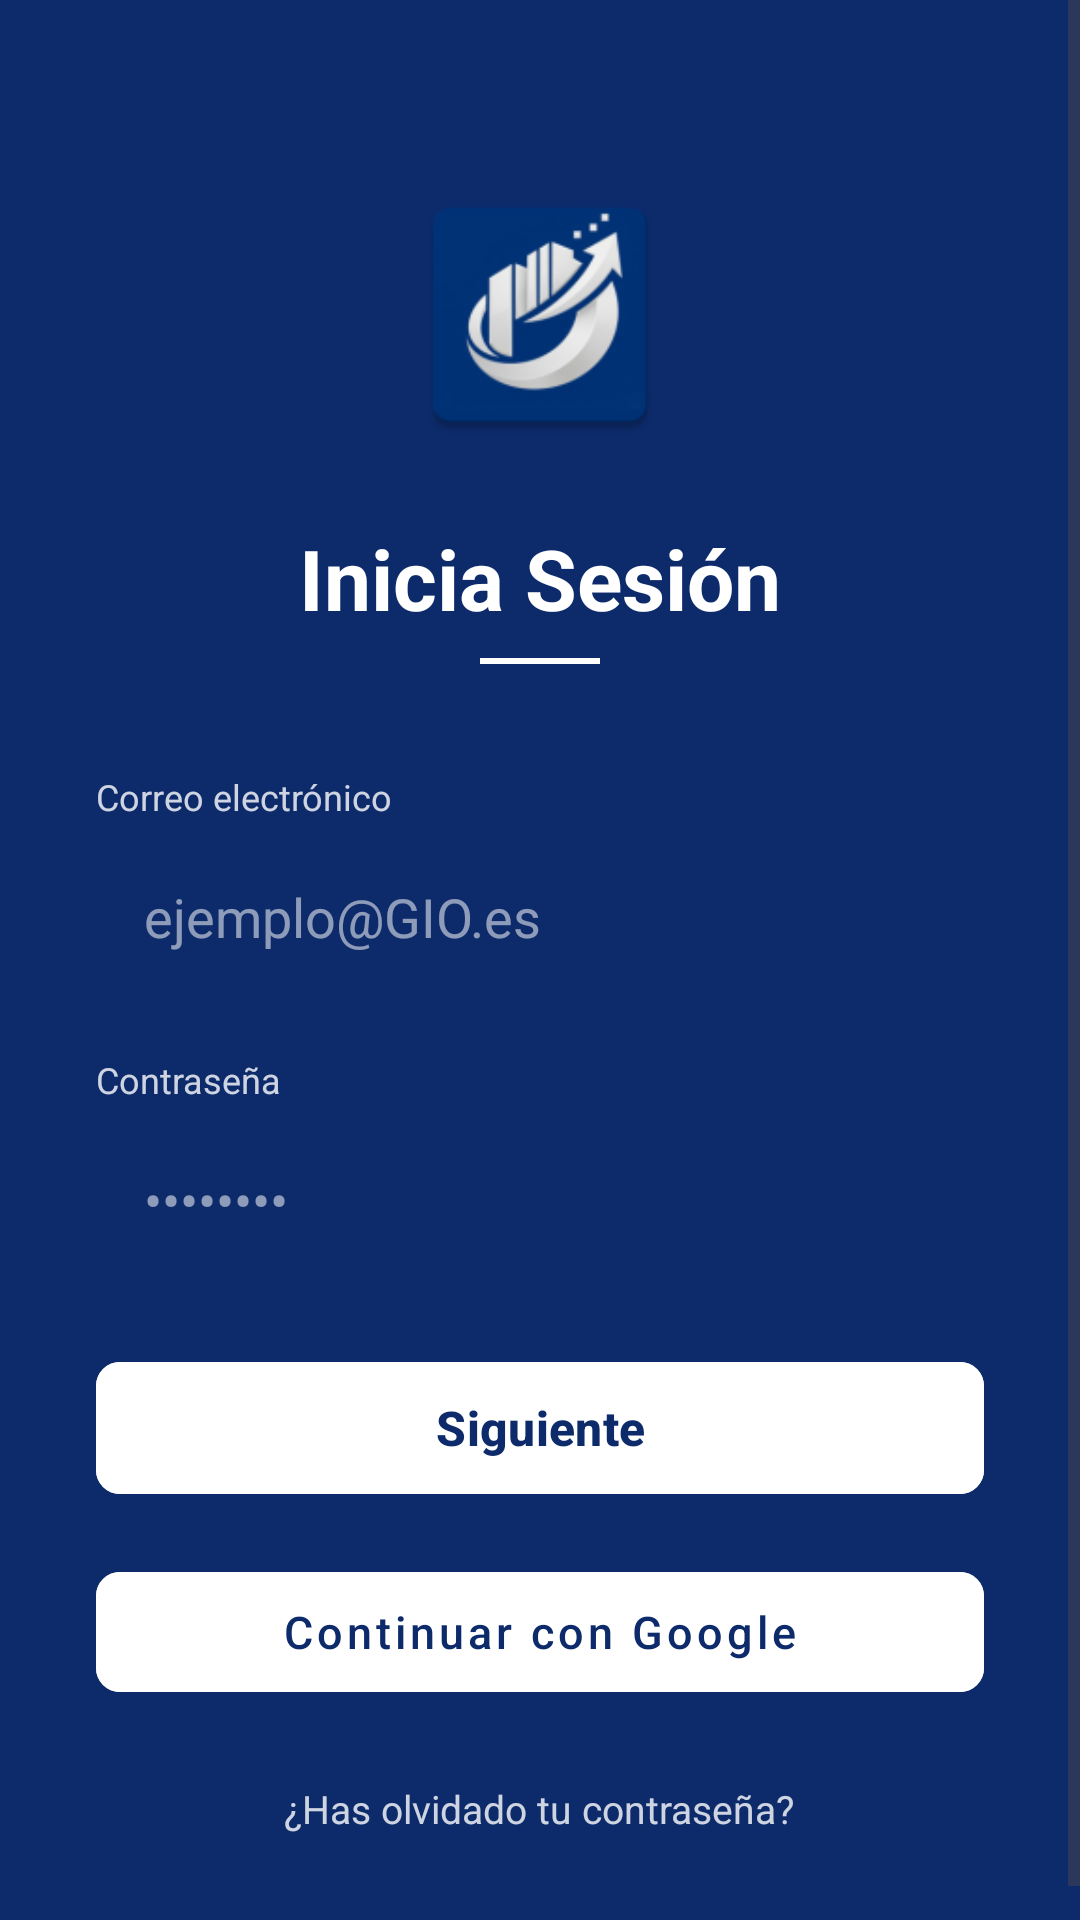

Android layout source for this screen:
<!-- AndroidManifest.xml: application theme Theme.GIO -->
<!-- res/layout/activity_login.xml -->
<?xml version="1.0" encoding="utf-8"?>
<ScrollView xmlns:android="http://schemas.android.com/apk/res/android"
    xmlns:app="http://schemas.android.com/apk/res-auto"
    android:layout_width="match_parent"
    android:layout_height="match_parent"
    android:background="#0D2B6B"
    android:fillViewport="true">

    <LinearLayout
        android:layout_width="match_parent"
        android:layout_height="wrap_content"
        android:orientation="vertical"
        android:gravity="center_horizontal"
        android:paddingHorizontal="32dp"
        android:paddingTop="60dp"
        android:paddingBottom="40dp">

        <com.google.android.material.imageview.ShapeableImageView
            android:layout_width="90dp"
            android:layout_height="90dp"
            android:src="@mipmap/ic_launcher"
            android:layout_marginBottom="24dp"
            android:scaleType="centerCrop" />

        <TextView
            android:layout_width="wrap_content"
            android:layout_height="wrap_content"
            android:text="Inicia Sesión"
            android:textSize="28sp"
            android:textStyle="bold"
            android:textColor="#FFFFFF"
            android:layout_marginBottom="8dp" />

        <View
            android:layout_width="40dp"
            android:layout_height="2dp"
            android:background="#FFFFFF"
            android:layout_marginBottom="36dp"/>

        <TextView
            android:layout_width="match_parent"
            android:layout_height="wrap_content"
            android:text="Correo electrónico"
            android:textSize="12sp"
            android:textColor="#CCFFFFFF"
            android:layout_marginBottom="6dp"/>

        <EditText
            android:id="@+id/etEmail"
            android:layout_width="match_parent"
            android:layout_height="52dp"
            android:hint="ejemplo@GIO.es"
            android:textColorHint="#88FFFFFF"
            android:textColor="#FFFFFF"
            android:inputType="textEmailAddress"
            android:background="@drawable/bg_input_dark"
            android:paddingHorizontal="16dp"
            android:layout_marginBottom="20dp"/>

        <TextView
            android:layout_width="match_parent"
            android:layout_height="wrap_content"
            android:text="Contraseña"
            android:textSize="12sp"
            android:textColor="#CCFFFFFF"
            android:layout_marginBottom="6dp"/>

        <EditText
            android:id="@+id/etPassword"
            android:layout_width="match_parent"
            android:layout_height="52dp"
            android:hint="••••••••"
            android:textColorHint="#88FFFFFF"
            android:textColor="#FFFFFF"
            android:inputType="textPassword"
            android:background="@drawable/bg_input_dark"
            android:paddingHorizontal="16dp"
            android:layout_marginBottom="8dp"/>

        <TextView
            android:id="@+id/tvError"
            android:layout_width="match_parent"
            android:layout_height="wrap_content"
            android:textColor="#FF6B6B"
            android:textSize="13sp"
            android:gravity="center"
            android:layout_marginBottom="8dp"
            android:visibility="gone"/>

        <ProgressBar
            android:id="@+id/progressBar"
            android:layout_width="wrap_content"
            android:layout_height="wrap_content"
            android:layout_gravity="center"
            android:indeterminateTint="#FFFFFF"
            android:layout_marginBottom="8dp"
            android:visibility="gone"/>

        <com.google.android.material.button.MaterialButton
            android:id="@+id/btnLogin"
            android:layout_width="match_parent"
            android:layout_height="52dp"
            android:layout_marginTop="16dp"
            android:layout_marginBottom="16dp"
            android:backgroundTint="@color/white"
            android:text="Siguiente"
            android:textColor="#0D2B6B"
            android:textSize="16sp"
            android:textStyle="bold"
            app:cornerRadius="8dp" />

        <com.google.android.material.button.MaterialButton
            android:id="@+id/btnGoogle"
            android:layout_width="match_parent"
            android:layout_height="52dp"
            android:text="Continuar con Google"
            android:textColor="#0D2B6B"
            android:textSize="15sp"
            android:textAllCaps="false"
            android:backgroundTint="@color/white"
            app:icon="@drawable/ic_google"
            app:iconTint="@null"
            app:iconGravity="textStart"
            app:iconPadding="12dp"
            app:cornerRadius="8dp"
            android:layout_marginBottom="24dp"
            style="@style/Widget.MaterialComponents.Button.UnelevatedButton"/>

        <TextView
            android:id="@+id/tvForgot"
            android:layout_width="wrap_content"
            android:layout_height="wrap_content"
            android:text="¿Has olvidado tu contraseña?"
            android:textColor="#CCFFFFFF"
            android:textSize="13sp"
            android:clickable="true"
            android:focusable="true"/>

    </LinearLayout>
</ScrollView>
<!-- resources referenced by this layout -->
<resources>
  <color name="white">#FFFFFFFF</color>
  <!-- mipmap ic_launcher: webp bitmap (mipmap-hdpi, 3820 bytes) -->
  <style name="Theme.GIO" parent="Base.Theme.GIO" />
  <style name="Base.Theme.GIO" parent="Theme.Material3.DayNight.NoActionBar">
          
          
  
          <item name="android:windowSplashScreenBackground">@color/fondoInicio</item>
      </style>
  <color name="fondoInicio">#013276</color>
</resources>
